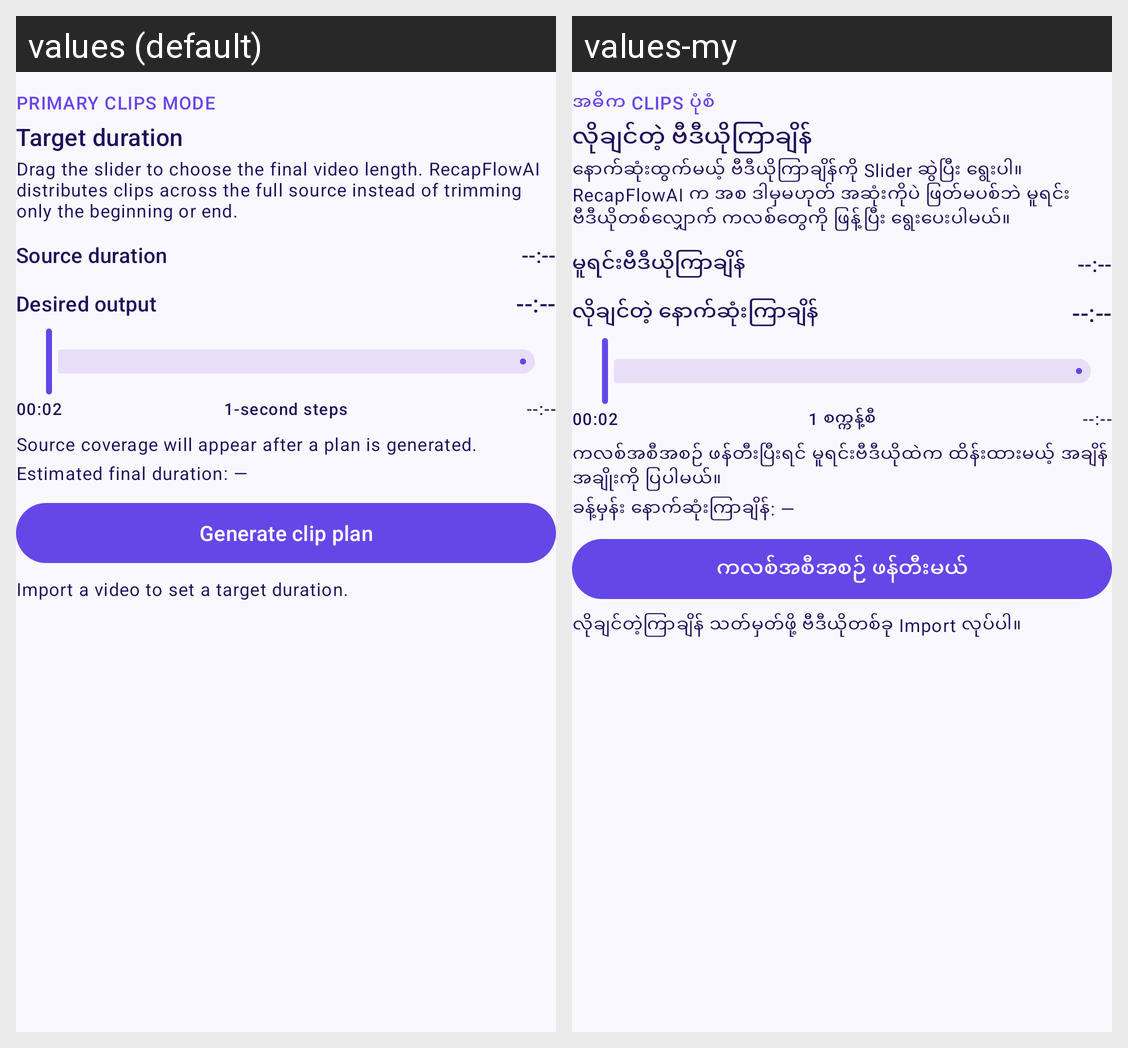

Here is an Android app screen in its default locale and in the app's own translations. Write out the translated-string differences for the strings that appear on this screen.
Android screen res/layout/view_target_duration_clips.xml rendered under 2 locales, left to right: values (default), values-my. Device: Nexus 5 (rendered at 1080×1920; each locale shown at half size, 540×960, under a caption strip naming it); theme AppTheme.
Strings drawn on this screen, with the default value and each locale's value (text and hints the layout hard-codes, and strings that could not be matched under every locale, appear in the picture but are not listed):

target_duration_badge
  values: PRIMARY CLIPS MODE
  values-my: အဓိက CLIPS ပုံစံ

target_duration_title
  values: Target duration
  values-my: လိုချင်တဲ့ ဗီဒီယိုကြာချိန်

target_duration_description
  values: Drag the slider to choose the final video length. RecapFlowAI distributes clips across the full source instead of trimming only the beginning or end.
  values-my: နောက်ဆုံးထွက်မယ့် ဗီဒီယိုကြာချိန်ကို Slider ဆွဲပြီး ရွေးပါ။ RecapFlowAI က အစ ဒါမှမဟုတ် အဆုံးကိုပဲ ဖြတ်မပစ်ဘဲ မူရင်းဗီဒီယိုတစ်လျှောက် ကလစ်တွေကို ဖြန့်ပြီး ရွေးပေးပါမယ်။

target_duration_source_label
  values: Source duration
  values-my: မူရင်းဗီဒီယိုကြာချိန်

target_duration_desired_label
  values: Desired output
  values-my: လိုချင်တဲ့ နောက်ဆုံးကြာချိန်

target_duration_slider_hint
  values: 1-second steps
  values-my: 1 စက္ကန့်စီ

target_duration_compression_waiting
  values: Source coverage will appear after a plan is generated.
  values-my: ကလစ်အစီအစဉ် ဖန်တီးပြီးရင် မူရင်းဗီဒီယိုထဲက ထိန်းထားမယ့် အချိန်အချိုးကို ပြပါမယ်။

target_duration_estimated_waiting
  values: Estimated final duration: —
  values-my: ခန့်မှန်း နောက်ဆုံးကြာချိန်: —

target_duration_generate
  values: Generate clip plan
  values-my: ကလစ်အစီအစဉ် ဖန်တီးမယ်

target_duration_no_source
  values: Import a video to set a target duration.
  values-my: လိုချင်တဲ့ကြာချိန် သတ်မှတ်ဖို့ ဗီဒီယိုတစ်ခု Import လုပ်ပါ။
